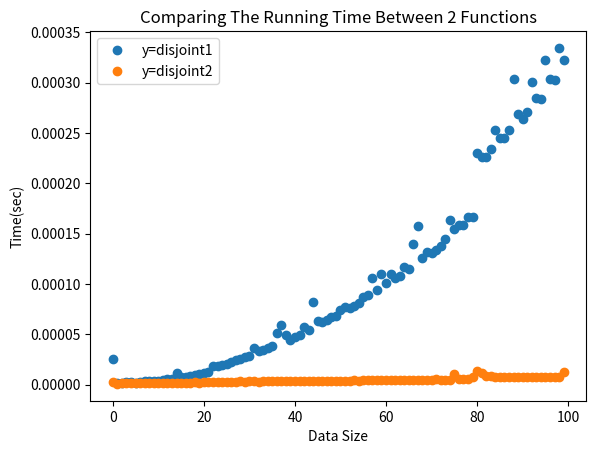

Write the Python code that produced this figure.
# Three-way set disjointness
# Determine if A intersection B intersetion C is empty

from time import time
from matplotlib import pyplot as plt

def disjoint1(A, B, C):
    for a in A:
        for b in B:
            for c in C:
                if a == b == c:
                    return False

    return True


def disjoint2(A, B, C):
    for a in A:
        for b in B:
            if a == b:
                for c in C:
                    if a == c:
                        return False

    return True


def plot_functions(func):
    y = []

    x = [i for i in range(100)]

    for i in x:
        start = time() #record the starting time
        A = set(range(1, i, 1))
        B = set(range(2, i, 1))
        C = set(range(3, i, 1))
        result = func(A, B, C)
        run_time = time() - start #compute the elapsed time
        y.append(run_time) #save the executive time
    #plotting the time vs input size
    plt.plot(x, y,'o')

plot_functions(disjoint1)
plot_functions(disjoint2)
# naming the x axis
plt.xlabel('Data Size')
# naming the y axis
plt.ylabel('Time(sec)')
# naming the title
plt.title('Comparing The Running Time Between 2 Functions')
plt.legend(['y=disjoint1', 'y=disjoint2'], loc='upper left')



plt.show()



























